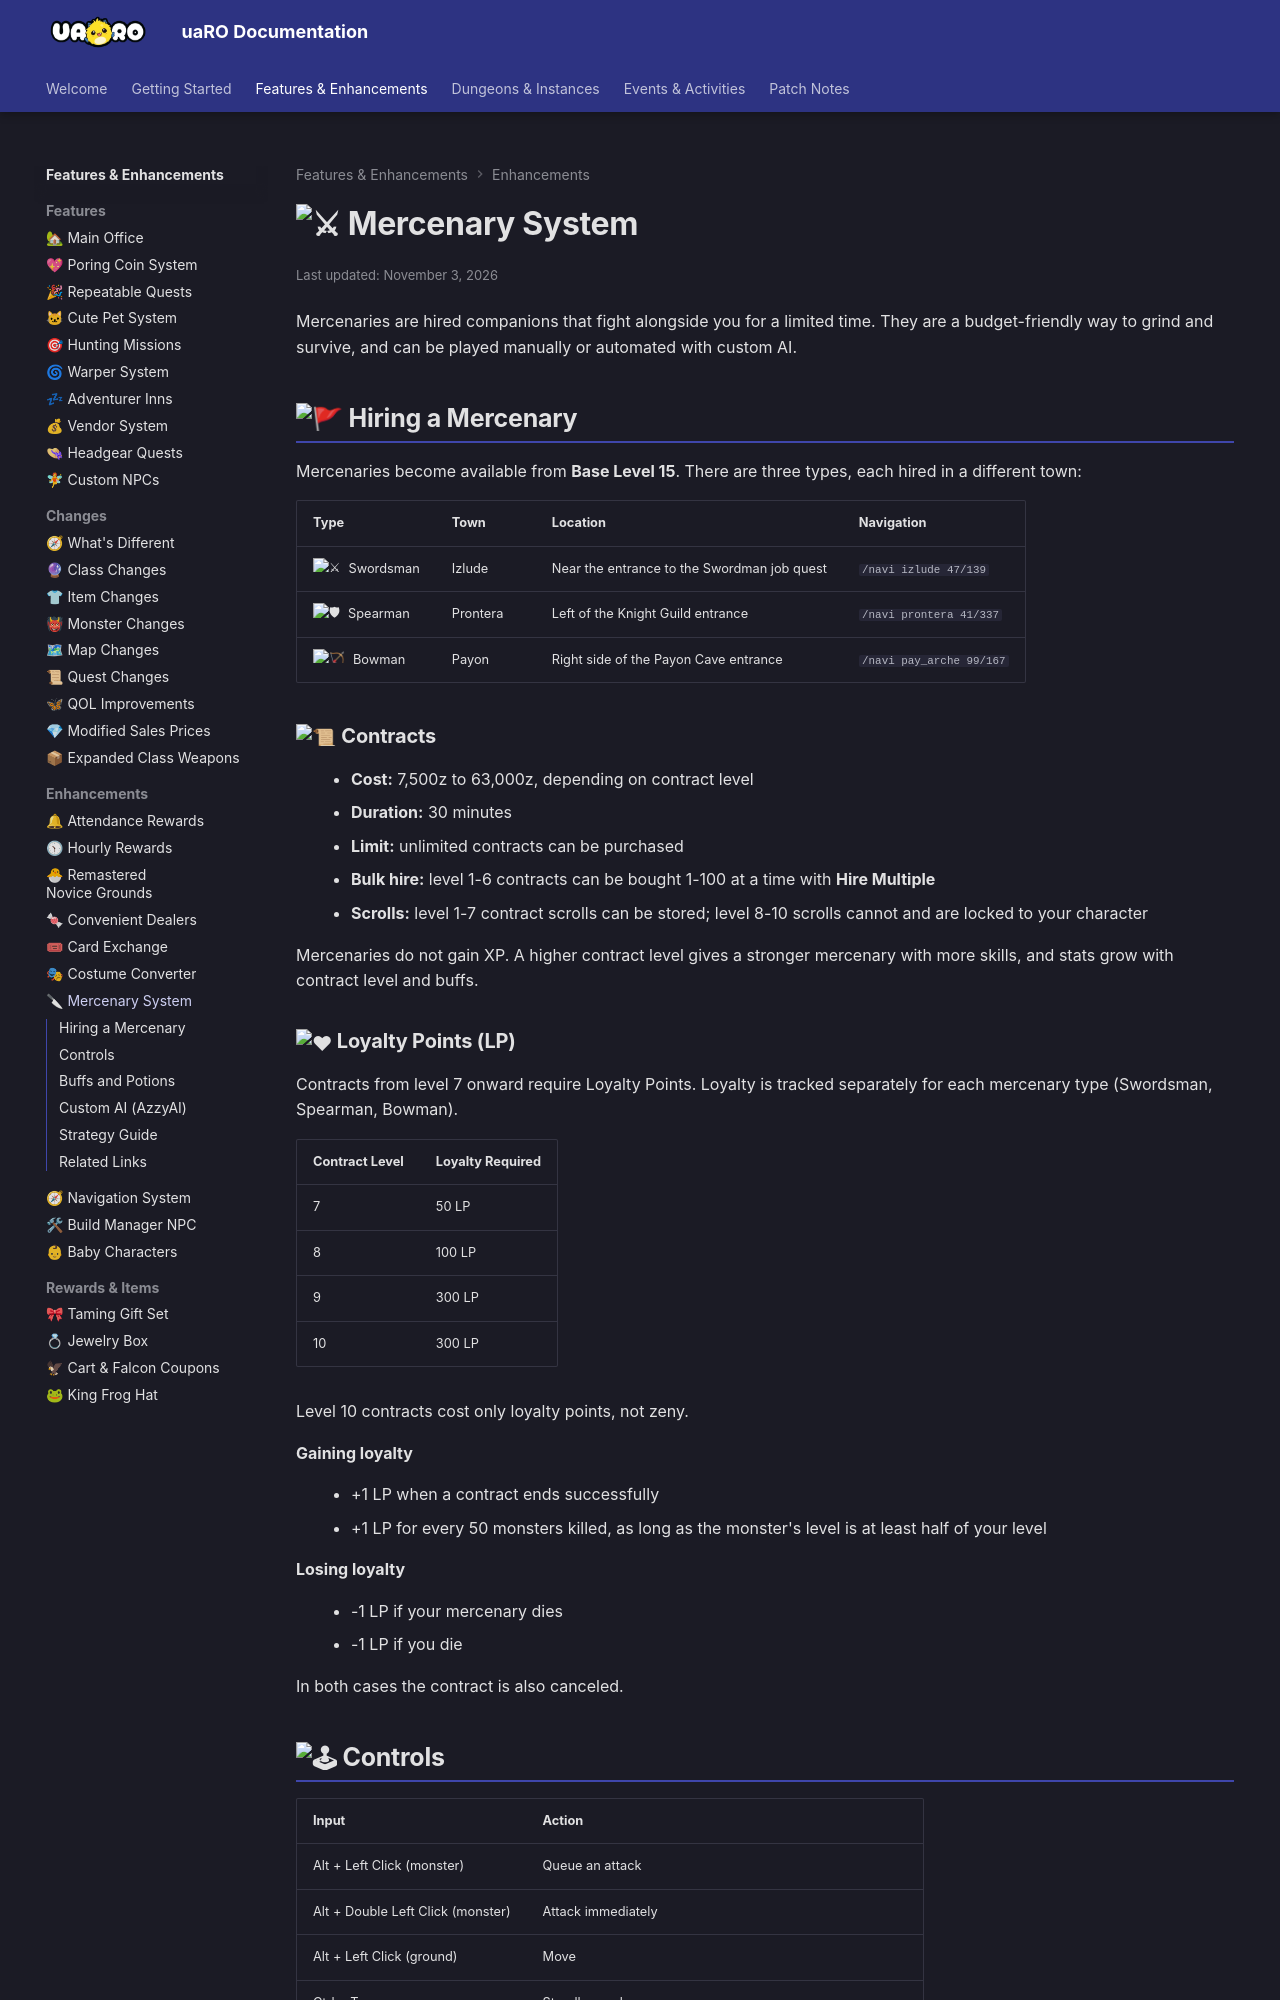

repository: Privettema/uaro-docs · page: mercenary-system/index.html · generator: mkdocs

---
updated: 2026-11-03
---

# :crossed_swords: Mercenary System

Mercenaries are hired companions that fight alongside you for a limited time. They are a budget-friendly way to grind
and survive, and can be played manually or automated with custom AI.

## :triangular_flag_on_post: Hiring a Mercenary

Mercenaries become available from **Base Level 15**. There are three types, each hired in a different town:

| Type | Town | Location | Navigation |
|------|------|----------|------------|
| :crossed_swords: Swordsman | Izlude | Near the entrance to the Swordman job quest | `/navi izlude 47/139` |
| :shield: Spearman | Prontera | Left of the Knight Guild entrance | `/navi prontera 41/337` |
| :bow_and_arrow: Bowman | Payon | Right side of the Payon Cave entrance | `/navi pay_arche 99/167` |

### :scroll: Contracts

- **Cost:** 7,500z to 63,000z, depending on contract level
- **Duration:** 30 minutes
- **Limit:** unlimited contracts can be purchased
- **Bulk hire:** level 1-6 contracts can be bought 1-100 at a time with **Hire Multiple**
- **Scrolls:** level 1-7 contract scrolls can be stored; level 8-10 scrolls cannot and are locked to your character

Mercenaries do not gain XP. A higher contract level gives a stronger mercenary with more skills, and stats grow with
contract level and buffs.

### :heart: Loyalty Points (LP)

Contracts from level 7 onward require Loyalty Points. Loyalty is tracked separately for each mercenary type
(Swordsman, Spearman, Bowman).

| Contract Level | Loyalty Required |
|----------------|------------------|
| 7              | 50 LP            |
| 8              | 100 LP           |
| 9              | 300 LP           |
| 10             | 300 LP           |

Level 10 contracts cost only loyalty points, not zeny.

**Gaining loyalty**

- +1 LP when a contract ends successfully
- +1 LP for every 50 monsters killed, as long as the monster's level is at least half of your level

**Losing loyalty**

- -1 LP if your mercenary dies
- -1 LP if you die

In both cases the contract is also canceled.
